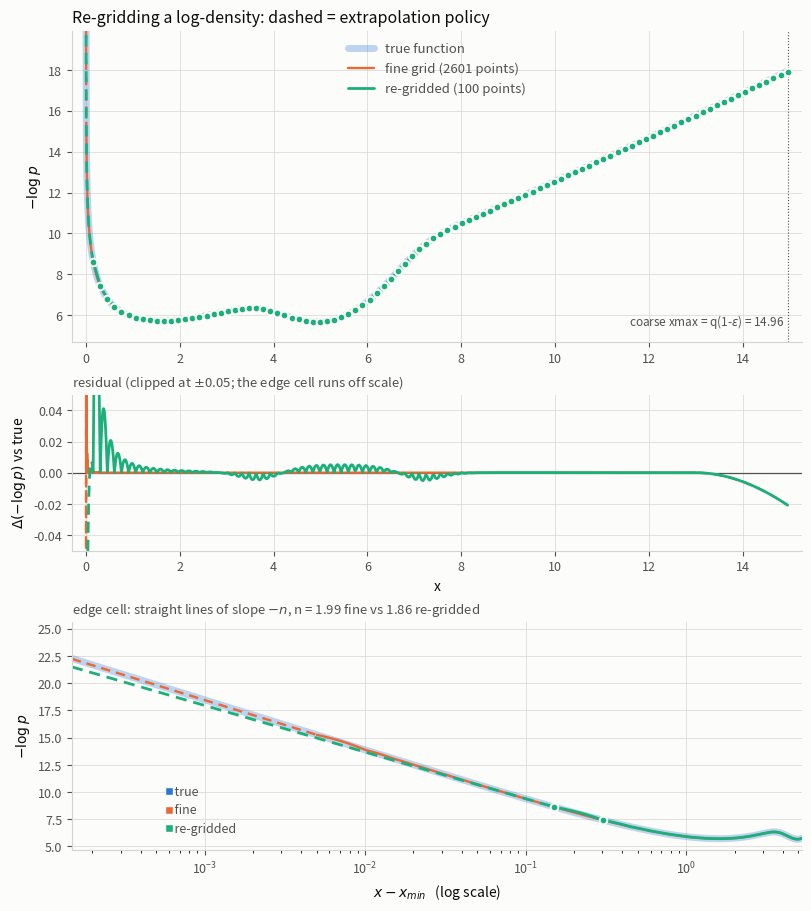

Source code (Python):
"""Re-grid a probability density stored as ``y = -log p(x)`` on a regular grid.

Fixed-xmin variant of regrid_density.py: the support edge xmin is never moved,
so only the exponential tail is truncated and there is no `epsilon_left`.

A density is a `LogDensity`: a regular grid ``x``, values ``y = -log p``, and
two extrapolation policies that define the density off the interior:

  left  `PowerLawEdge(n)`     y(x) = y[1] - n*log((x - xmin)/dx)   xmin < x < x[1]
                              i.e. p ∝ (x - xmin)**n; n > 0 is a polynomial
                              approach to zero at the support edge xmin.
                              p == 0 for x <= xmin, so y[0] is formally +inf
                              and is never used.
  right `ExponentialTail(s)`  y(x) = y[-1] + s*(x - xmax)          x > xmax

The interior (x[1] .. xmax) is the log-linear interpolant of y, i.e. piecewise
exponential in p.  All masses below are exact for that model.

`regrid` returns the same kind of object on a coarse grid: xmin stays put --
the density vanishes there, so no mass is lost -- and only the exponential tail
is cut, at the 1-epsilon quantile.  The y values are copied from
the input, unshifted, so the density is preserved as given (no normalization).
The two policy parameters of the output are chosen to reproduce exactly the
input mass of the first cell and of the truncated tail.
"""

from __future__ import annotations

from dataclasses import dataclass

import numpy as np


def _phi(z):
    """(exp(z) - 1) / z, evaluated stably (limit 1 at z = 0)."""
    z = np.asarray(z, dtype=float)
    tiny = np.abs(z) < 1e-8
    zs = np.where(tiny, 1.0, z)
    return np.where(tiny, 1.0 + 0.5 * z, np.expm1(zs) / zs)


@dataclass
class PowerLawEdge:
    """Left policy: p ∝ (x - xmin)**n between xmin and the second point."""

    n: float

    def __post_init__(self):
        if not self.n > -1.0:
            raise ValueError(f"edge exponent n={self.n:.4g} must be > -1 "
                             "for the edge cell to have finite mass")


@dataclass
class ExponentialTail:
    """Right policy: p ∝ exp(-slope*(x - xmax)) beyond the last point."""

    slope: float

    def __post_init__(self):
        if not self.slope > 0.0:
            raise ValueError(f"tail slope={self.slope:.4g} must be > 0 "
                             "for the tail to have finite mass")


@dataclass
class LogDensity:
    x: np.ndarray
    y: np.ndarray          # -log p, y[0] unused as hard p=0 boundary at xmin
    left: PowerLawEdge
    right: ExponentialTail

    # ---------------------------------------------------------------- setup
    def __post_init__(self):
        self.x = np.asarray(self.x, dtype=float)
        self.y = np.asarray(self.y, dtype=float)
        if self.x.shape != self.y.shape or self.x.ndim != 1 or self.x.size < 3:
            raise ValueError("x and y must be 1-D of equal length >= 3")
        d = np.diff(self.x)
        if np.ptp(d) > 1e-9 * abs(self.dx):
            raise ValueError("x must be a regular grid")
        self._build()

    def _build(self):
        # Cell masses in units of exp(-ref), so that exp(-y) stays at O(1).
        ref = float(np.min(self.y[1:]))
        ys = self.y - ref
        h, n = self.dx, self.left.n
        m_edge = np.exp(-ys[1]) * h / (1.0 + n)          # power-law edge cell
        s = np.diff(ys[1:]) / h
        m_int = np.exp(-ys[1:-1]) * h * _phi(-s * h)     # log-linear cells
        m_tail = np.exp(-ys[-1]) / self.right.slope      # exponential tail
        cum = np.cumsum(np.concatenate(([0.0, m_edge], m_int, [m_tail])))
        self._log_mass = float(np.log(cum[-1]) - ref)
        # The CDF at the grid points: _cdf[i] is the *fraction* of the mass
        # below x[i] for i = 0 .. size-1, and the extra last entry is
        # cdf(+inf) = 1.  So _cdf[1] is the mass of the edge cell and
        # 1 - _cdf[-2] the tail's.
        self._cdf = cum / cum[-1]

    @property
    def dx(self):
        return float(self.x[1] - self.x[0])

    @property
    def xmin(self):
        return float(self.x[0])

    @property
    def xmax(self):
        return float(self.x[-1])

    @classmethod
    def from_grid(cls, x, y, edge_window=4, tail_window=4):
        """Build a LogDensity, fitting both policies to the outermost points."""
        x, y = np.asarray(x, float), np.asarray(y, float)
        k = int(np.clip(edge_window, 2, y.size - 1))
        lg = np.log(np.arange(1, k + 1))            # log((x_i - xmin)/dx)
        n = -float(lg @ (y[1:1 + k] - y[1]) / (lg @ lg))
        m = int(np.clip(tail_window, 2, y.size - 1))
        slope = float(np.polyfit(x[-m:], y[-m:], 1)[0])
        return cls(x, y, PowerLawEdge(n), ExponentialTail(slope))

    # ----------------------------------------------------------- evaluation
    def __call__(self, xq):
        """-log p at arbitrary points, using both policies outside the grid."""
        xq = np.atleast_1d(np.asarray(xq, dtype=float))
        out = np.empty_like(xq)
        out[:] = np.interp(xq, self.x, self.y)
        edge = (xq > self.xmin) & (xq < self.x[1])
        out[edge] = self.y[1] - self.left.n * np.log((xq[edge] - self.xmin)
                                                    / self.dx)
        out[xq <= self.xmin] = np.inf                       # p = 0
        hi = xq > self.xmax
        out[hi] = self.y[-1] + self.right.slope * (xq[hi] - self.xmax)
        return out

    # ------------------------------------------------------------- integrals
    @property
    def log_mass(self):
        """log of the total mass (the density is kept unnormalized)."""
        return self._log_mass

    def cdf(self, xq):
        """Fraction of the total mass below xq."""
        h, n = self.dx, self.left.n
        if xq <= self.xmin:
            return 0.0
        if xq < self.x[1]:                                    # edge cell
            return self._cdf[1] * ((xq - self.xmin) / h) ** (1.0 + n)
        if xq >= self.xmax:                                   # exponential tail
            return 1.0 - (1.0 - self._cdf[-2]) * np.exp(
                -self.right.slope * (xq - self.xmax))
        # Fraction of cell i below xq, from the exact log-linear cell mass.
        i = min(int((xq - self.xmin) / h), self.y.size - 2)
        s = (self.y[i + 1] - self.y[i]) / h
        u = xq - self.x[i]
        return self._cdf[i] + (self._cdf[i + 1] - self._cdf[i]) * (
            u * float(_phi(-s * u)) / (h * float(_phi(-s * h))))

    def quantile(self, q):
        """Inverse CDF (analytic in every regime)."""
        if not 0.0 < q < 1.0:
            raise ValueError("q must be in (0, 1)")
        cdf, h, n = self._cdf, self.dx, self.left.n
        if q <= cdf[1]:                                       # edge cell with hard boundary at xmin
            return self.xmin + h * (q / cdf[1]) ** (1.0 / (1.0 + n))
        if q >= cdf[-2]:                                      # exponential tail past the soft xmax
            return self.xmax - np.log((1.0 - q) / (1.0 - cdf[-2])) \
                / self.right.slope
        # Find the interior cell i such that cdf[i] <= q < cdf[i+1].
        i = min(np.searchsorted(cdf, q, side="right") - 1, self.y.size - 2)
        s = (self.y[i + 1] - self.y[i]) / h
        remainder = q - cdf[i]
        # p(x[i]) as a remainder of the total, again from the exact cell mass
        a = (cdf[i + 1] - cdf[i]) / (h * float(_phi(-s * h)))
        if abs(s * h) < 1e-8:                                 # flat cell
            return self.x[i] + remainder / a
        return self.x[i] - np.log1p(-remainder * s / a) / s


# ----------------------------------------------------------------------------
def regrid(f: LogDensity, n_points, epsilon=1e-4):
    """Resample `f` onto `n_points` regular points, keeping its policies.

    The new range is [f.xmin, f.quantile(1 - epsilon)]: the support edge is
    kept, so the only mass dropped is the epsilon in the exponential tail.

    Returns the coarse LogDensity; pass it to `diagnostics` to see how well
    it tracks `f`.
    """
    if n_points < 3:
        raise ValueError("n_points must be >= 3")
    if not 0.0 < epsilon < 0.5:
        raise ValueError("epsilon must be in (0, 0.5)")

    x_new = np.linspace(f.xmin, f.quantile(1.0 - epsilon), n_points)
    y_new = f(x_new)                       # y_new[0] = inf: the support edge
    h_new = float(x_new[1] - x_new[0])

    # Policy parameters that reproduce the input mass of the edge cell and of
    # the discarded tail exactly.  Everything is a fraction of f's total mass,
    # so the densities are taken as exp(-y)/mass too; the tail fraction beyond
    # the last point is epsilon by construction, and f.cdf(f.xmin) is 0.
    m_edge = f.cdf(x_new[1])
    if not m_edge > 0.0:                   # only reachable by underflow
        raise ValueError("the first cell of the new grid carries no mass")
    # Edge cell, with u = (x - xmin)/h and p1 = p(x[1]):
    #   p(x) = p1 * u**n  ->  m_edge = p1*h * ∫_0^1 u**n du = p1*h/(1 + n)
    # hence n = p1*h/m_edge - 1  (n > 0 for a density vanishing at xmin).
    n_edge = np.exp(-(y_new[1] + f.log_mass)) * h_new / m_edge - 1.0
    slope = np.exp(-(y_new[-1] + f.log_mass)) / epsilon

    return LogDensity(x_new, y_new, PowerLawEdge(n_edge),
                      ExponentialTail(slope))


# ----------------------------------------------------------------------------
def diagnostics(before: LogDensity, after: LogDensity):
    """How faithfully `after` represents `before`.

    Only the two objects are needed, so this also compares any other pair of
    densities covering the same range.  The mass and quantile entries converge
    as `after` is refined; `max_abs_dlogp` does not -- see below.
    """
    f, g = before, after

    # Deviation of -log p on f's own nodes.  `..._away_from_edge` skips the two
    # cells next to xmin: there the interpolation error of n*log(x - xmin) is
    # independent of the spacing (~|n|/8 per cell), so the plain maximum
    # saturates while everything else converges like dx**2.
    def dev(mask):
        if not mask.any():
            return 0.0, float("nan")
        e = np.abs(g(f.x[mask]) - f.y[mask])
        return float(e.max()), float(f.x[mask][np.argmax(e)])

    interior = (f.x >= g.x[1]) & (f.x <= g.xmax)
    d_all, at_all = dev(interior)
    d_smooth, at_smooth = dev(interior & (f.x >= g.x[min(3, g.x.size - 1)]))
    return {
        "mass_covered": f.cdf(g.xmax),          # f.cdf(g.xmin) == 0
        "mass_ratio": float(np.exp(g.log_mass - f.log_mass)),
        "compression": float(f.x.size / g.x.size),
        "max_abs_dlogp": d_all,
        "argmax_abs_dlogp": at_all,
        "max_abs_dlogp_away_from_edge": d_smooth,
        "argmax_abs_dlogp_away_from_edge": at_smooth,
        "max_dq": max(abs(g.quantile(q) - f.quantile(q))
                      for q in (0.01, 0.1, 0.25, 0.5, 0.75, 0.9, 0.99)),
    }


# ----------------------------------------------------------------------------
# Categorical slots 1-3 of a palette validated for all-pairs CVD separation.
_C_TRUE, _C_FINE, _C_NEW = "#2a78d6", "#eb6834", "#1baf7a"
_SURFACE, _INK, _INK_2, _GRIDLINE = "#fcfcfb", "#0b0b0b", "#52514e", "#d5d5d0"


def plot(fine: LogDensity, coarse: LogDensity, truth=None,
         path="regrid_density.png"):
    """Plot -log p of the true function, the fine grid and the re-gridded one.

    `truth` is an optional callable x -> -log p on the same (unnormalized)
    scale.  Both policy regions of the coarse density -- its power-law edge
    cell and its exponential tail -- are drawn dashed, so what is grid and
    what is extrapolation stays visible.  Writes `path` and returns the figure.
    """
    import matplotlib
    matplotlib.use("Agg")
    import matplotlib.pyplot as plt

    # The coarse grid can reach past the fine one (small epsilon), so plot the
    # union.  Sample geometrically away from xmin: there -log p diverges.
    span = max(fine.xmax, coarse.xmax) - fine.xmin
    xd = fine.xmin + span * np.geomspace(1e-7, 1.0, 4000)
    y_fine, y_new = fine(xd), coarse(xd)
    y_true = None if truth is None else np.asarray(truth(xd), dtype=float)

    fig, axes = plt.subplots(3, 1, figsize=(8.0, 9.0), constrained_layout=True,
                             gridspec_kw={"height_ratios": [3.0, 1.5, 2.2]})
    fig.patch.set_facecolor(_SURFACE)
    for ax in axes:
        ax.set_facecolor(_SURFACE)
        ax.grid(color=_GRIDLINE, lw=0.7, alpha=0.7)
        ax.set_axisbelow(True)
        for side in ("top", "right"):
            ax.spines[side].set_visible(False)
        for side in ("left", "bottom"):
            ax.spines[side].set_color(_GRIDLINE)
        ax.tick_params(colors=_INK_2, labelsize=9)

    def draw(ax, x, y, color, label, lw=2.0, alpha=1.0, dash_outside=None):
        """One series; the policy regions of `dash_outside` are drawn dashed."""
        if dash_outside is None:
            return ax.plot(x, y, color=color, lw=lw, alpha=alpha,
                           label=label, solid_capstyle="round")
        lo, hi = dash_outside.x[1], dash_outside.xmax
        body = (x >= lo) & (x <= hi)
        ax.plot(x[body], y[body], color=color, lw=lw, label=label,
                solid_capstyle="round")
        for part in (x < lo, x > hi):        # edge cell / exponential tail
            ax.plot(np.where(part, x, np.nan), y, color=color, lw=lw,
                    ls=(0, (4, 2.5)))

    # -- 1: the three functions ------------------------------------------
    ax = axes[0]
    if y_true is not None:
        draw(ax, xd, y_true, _C_TRUE, "true function", lw=5.0, alpha=0.30)
    draw(ax, xd, y_fine, _C_FINE, f"fine grid ({fine.x.size} points)",
         lw=1.7, dash_outside=fine)
    draw(ax, xd, y_new, _C_NEW, f"re-gridded ({coarse.x.size} points)",
         dash_outside=coarse)
    ax.plot(coarse.x[1:], coarse.y[1:], "o", ms=5.5, color=_C_NEW,
            mec=_SURFACE, mew=1.4, zorder=5)
    ax.axvline(coarse.xmax, color=_INK_2, lw=0.8, ls=":", zorder=1)
    ax.annotate(f"coarse xmax = q(1-$\\epsilon$) = {coarse.xmax:.2f}  ",
                (coarse.xmax, 0.04), xycoords=("data", "axes fraction"),
                ha="right", va="bottom", fontsize=8.5, color=_INK_2)
    bulk = xd > fine.xmin + 0.02 * span
    ax.set_ylim(np.min(y_fine[bulk]) - 1.0, np.max(y_fine[bulk]) + 2.0)
    ax.set_xlim(fine.xmin - 0.02 * span, fine.xmin + 1.02 * span)
    ax.set_ylabel("$-\\log p$", color=_INK, fontsize=10)
    ax.set_title("Re-gridding a log-density: dashed = extrapolation policy",
                 loc="left", color=_INK, fontsize=11.5)
    leg = ax.legend(loc="upper center", frameon=False, fontsize=9.5,
                    labelcolor=_INK_2)
    leg.set_zorder(6)

    # -- 2: residual against the reference -------------------------------
    ax = axes[1]
    ref, ref_name = (y_true, "true") if y_true is not None else (y_fine, "fine")
    ax.axhline(0.0, color=_INK_2, lw=0.9)
    if y_true is not None:
        draw(ax, xd, y_fine - ref, _C_FINE, "fine", lw=1.7,
             dash_outside=fine)
    draw(ax, xd, y_new - ref, _C_NEW, "re-gridded", dash_outside=coarse)
    inner = xd >= coarse.x[min(3, coarse.x.size - 1)]
    lim = max(0.05, 1.6 * np.max(np.abs((y_new - ref)[inner])))
    ax.set_ylim(-lim, lim)
    ax.set_xlim(*axes[0].get_xlim())
    ax.set_ylabel(f"$\\Delta(-\\log p)$ vs {ref_name}", color=_INK, fontsize=10)
    ax.set_xlabel("x", color=_INK, fontsize=10)
    ax.set_title(f"residual (clipped at $\\pm${lim:.2f}; the edge cell runs "
                 "off scale)", loc="left", color=_INK_2, fontsize=9.5)

    # -- 3: the edge, where the power-law policy lives --------------------
    ax = axes[2]
    if y_true is not None:
        draw(ax, xd, y_true, _C_TRUE, None, lw=5.0, alpha=0.30)
    draw(ax, xd, y_fine, _C_FINE, None, lw=1.7, dash_outside=fine)
    draw(ax, xd, y_new, _C_NEW, None, dash_outside=coarse)
    ax.plot(coarse.x[1:3], coarse.y[1:3], "o", ms=5.5, color=_C_NEW,
            mec=_SURFACE, mew=1.4, zorder=5)
    ax.set_xscale("log")
    ax.set_xlim(1e-5 * span, 0.35 * span)
    lo = float(np.min(y_fine[bulk]))
    ax.set_ylim(lo - 1.0, lo + 20.0)
    ax.set_xlabel("$x - x_{min}$   (log scale)", color=_INK, fontsize=10)
    ax.set_ylabel("$-\\log p$", color=_INK, fontsize=10)
    ax.set_title(f"edge cell: straight lines of slope $-n$, "
                 f"n = {fine.left.n:.2f} fine vs {coarse.left.n:.2f} re-gridded",
                 loc="left", color=_INK_2, fontsize=9.5)
    # Direct labels, stacked in the empty lower-left corner of this panel.
    for j, (txt, col) in enumerate((("true", _C_TRUE), ("fine", _C_FINE),
                                    ("re-gridded", _C_NEW))):
        ya = lo + 4.4 - 1.7 * j
        ax.plot([4e-5 * span], [ya], "s", ms=6, color=col, mec=_SURFACE,
                mew=1.0, clip_on=False)
        ax.annotate(f"  {txt}", (4e-5 * span, ya), fontsize=9, color=_INK_2,
                    va="center")

    fig.savefig(path, dpi=140, facecolor=_SURFACE)
    return fig


# ----------------------------------------------------------------------------
if __name__ == "__main__":
    from math import gamma as _gammafn

    # Bimodal: Gamma(k=3, theta=0.8) + Gaussian(5, 0.7), on a needlessly fine
    # grid.  p ~ x**2 at the left edge, so the true edge exponent is n = 2.
    k, theta, w = 3.0, 0.8, 0.65
    xmin, dx, npts = 0.0, 0.005, 2601

    def neg_log_p(xv):
        """-log p of the mixture, with an arbitrary offset to be preserved."""
        xv = np.asarray(xv, dtype=float)
        p = (w * xv ** (k - 1) * np.exp(-xv / theta)
             / (_gammafn(k) * theta ** k)
             + (1 - w) * np.exp(-0.5 * ((xv - 5.0) / 0.7) ** 2)
             / (0.7 * np.sqrt(2 * np.pi)))
        with np.errstate(divide="ignore"):
            return -np.log(p) + 4.2

    x = xmin + dx * np.arange(npts)
    f = LogDensity.from_grid(x, neg_log_p(x))
    local_slope = 1 / theta - (k - 1) / f.xmax     # d(-log p)/dx at xmax
    print(f"input : {npts} points on [{f.xmin}, {f.xmax}]\n"
          f"        edge n={f.left.n:.4f} (exact {k - 1:.4f}), "
          f"tail slope={f.right.slope:.4f} (exact {local_slope:.4f})\n"
          f"        log mass = {f.log_mass:.6f} (exact {-4.2:.6f})\n")

    for n_new in (9, 17, 33, 65):
        g = regrid(f, n_new, epsilon=1e-6)
        d = diagnostics(f, g)
        print(f"n={n_new:3d} x in [{g.xmin:.3f},{g.xmax:6.3f}] dx={g.dx:6.4f} "
              f"n_edge={g.left.n:6.3f} slope={g.right.slope:.3f} "
              f"mass_ratio={d['mass_ratio']:.6f} max|dq|={d['max_dq']:.2e}\n"
              f"       max|dy| = {d['max_abs_dlogp']:.2e} at "
              f"x={d['argmax_abs_dlogp']:5.2f} (edge cells), "
              f"{d['max_abs_dlogp_away_from_edge']:.2e} at "
              f"x={d['argmax_abs_dlogp_away_from_edge']:5.2f} beyond them")

    plot(f, regrid(f, 100, epsilon=1e-6), path="regrid_density_simple.png",
         truth=neg_log_p)
    print("\nwrote regrid_density_simple.png")
